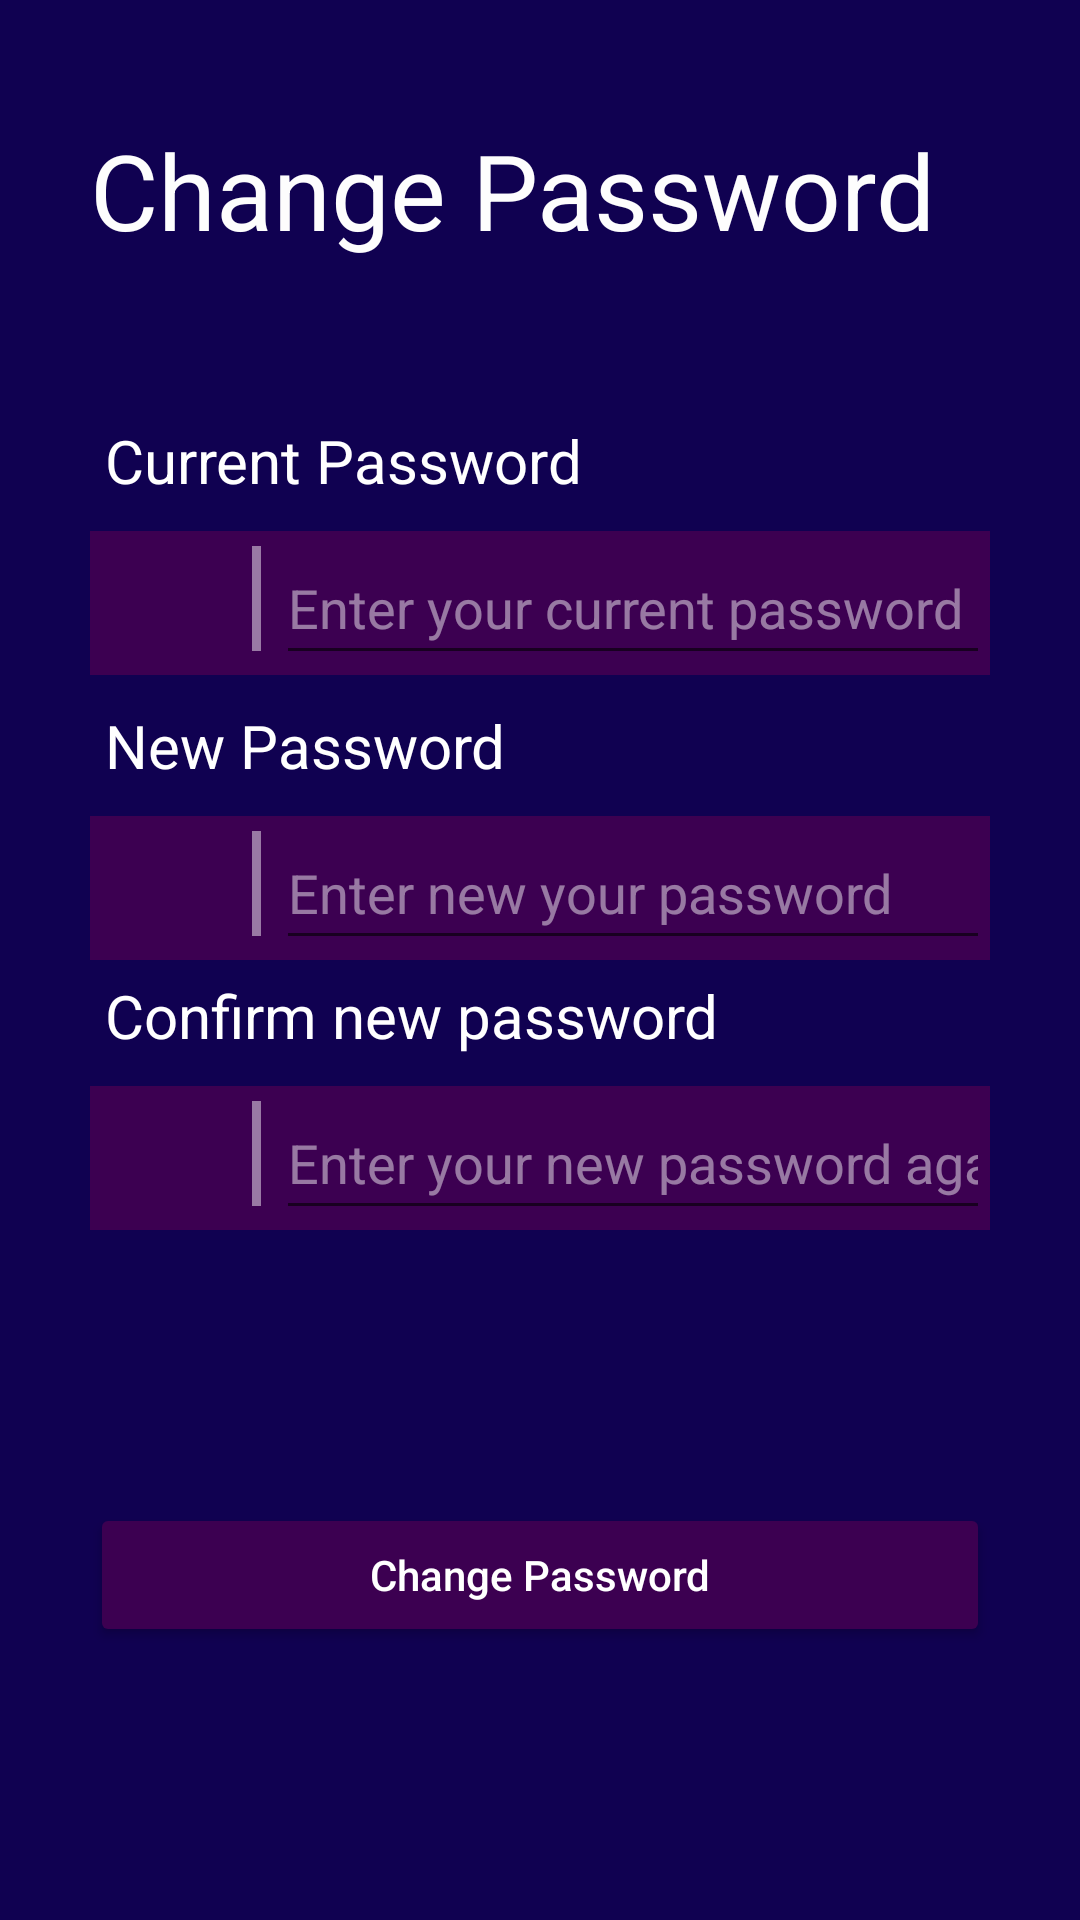

Reconstruct the res/layout file that produces this screen, plus the resources it refers to.
<!-- AndroidManifest.xml: application theme Theme.MusicAndroid -->
<!-- res/layout/activity_change_password.xml -->
<?xml version="1.0" encoding="utf-8"?>
<androidx.constraintlayout.widget.ConstraintLayout xmlns:android="http://schemas.android.com/apk/res/android"
    xmlns:app="http://schemas.android.com/apk/res-auto"
    xmlns:tools="http://schemas.android.com/tools"
    android:layout_width="match_parent"
    android:layout_height="match_parent"
    android:background="#100151"
    tools:context=".Activities.ActivityChangePassword">

    <TextView
        android:id="@+id/textView22"
        android:layout_width="wrap_content"
        android:layout_height="wrap_content"
        android:layout_marginTop="40dp"
        android:paddingLeft="30dp"
        android:text="Change Password"
        android:textColor="#FDFDFD"
        android:textSize="35dp"
        app:layout_constraintStart_toStartOf="parent"
        app:layout_constraintTop_toTopOf="parent" />

    <LinearLayout
        android:id="@+id/linearLayout2"
        android:layout_width="0dp"
        android:layout_height="wrap_content"
        android:layout_marginTop="135dp"
        android:orientation="vertical"
        android:paddingLeft="30dp"
        android:paddingRight="30dp"
        app:layout_constraintEnd_toEndOf="parent"
        app:layout_constraintStart_toStartOf="parent"
        app:layout_constraintTop_toTopOf="parent">

        <TextView
            android:id="@+id/textView6"
            android:layout_width="match_parent"
            android:layout_height="wrap_content"
            android:layout_marginBottom="5dp"
            android:padding="5dp"
            android:text="Current Password"
            android:textColor="#FFFFFF"
            android:textSize="20sp" />

        <LinearLayout
            android:layout_width="match_parent"
            android:layout_height="match_parent"
            android:layout_gravity="center"
            android:layout_marginBottom="5dp"
            android:background="#3C0051 "
            android:orientation="horizontal">

            <ImageView
                android:id="@+id/imgMailIcon"
                android:layout_width="24dp"
                android:layout_height="24dp"
                android:layout_marginLeft="15dp"
                android:layout_marginTop="12dp"
                android:layout_marginRight="15dp"
                app:srcCompat="@drawable/ic_key" />

            <LinearLayout
                android:layout_width="3dp"
                android:layout_height="35dp"
                android:layout_marginTop="5dp"
                android:layout_marginRight="5dp"
                android:background="#79FFFFFF"
                android:orientation="horizontal"></LinearLayout>

            <EditText
                android:id="@+id/edtChangeCurPass"
                android:layout_width="wrap_content"
                android:layout_height="wrap_content"
                android:layout_weight="3"
                android:ems="10"
                android:hint="Enter your current password"
                android:inputType="textPassword"
                android:minHeight="48dp"
                android:textColorHint="#79FFFFFF" />
        </LinearLayout>

        <TextView
            android:id="@+id/textView5"
            android:layout_width="match_parent"
            android:layout_height="wrap_content"
            android:layout_marginBottom="5dp"
            android:padding="5dp"
            android:text="New Password"
            android:textColor="#FFFFFF"
            android:textSize="20sp" />

        <LinearLayout
            android:layout_width="match_parent"
            android:layout_height="match_parent"
            android:layout_gravity="center"
            android:background="#3C0051 "
            android:orientation="horizontal">

            <ImageView
                android:id="@+id/imageView6"
                android:layout_width="24dp"
                android:layout_height="24dp"
                android:layout_marginLeft="15dp"
                android:layout_marginTop="12dp"
                android:layout_marginRight="15dp"
                app:srcCompat="@drawable/ic_key" />

            <LinearLayout
                android:layout_width="3dp"
                android:layout_height="35dp"
                android:layout_marginTop="5dp"
                android:layout_marginRight="5dp"
                android:background="#79FFFFFF"
                android:orientation="horizontal"></LinearLayout>

            <EditText
                android:id="@+id/edtChangeNewPass"
                android:layout_width="wrap_content"
                android:layout_height="wrap_content"
                android:layout_weight="3"
                android:ems="10"
                android:hint="Enter new your password"
                android:inputType="textPassword"
                android:minHeight="48dp"
                android:textColorHint="#79FFFFFF" />

        </LinearLayout>

        <TextView
            android:id="@+id/textView19"
            android:layout_width="match_parent"
            android:layout_height="wrap_content"
            android:layout_marginBottom="5dp"
            android:padding="5dp"
            android:text="Confirm new password"
            android:textColor="#FFFFFF"
            android:textSize="20sp" />

        <LinearLayout
            android:layout_width="match_parent"
            android:layout_height="match_parent"
            android:layout_gravity="center"
            android:background="#3C0051 "
            android:orientation="horizontal">

            <ImageView
                android:id="@+id/imageView6"
                android:layout_width="24dp"
                android:layout_height="24dp"
                android:layout_marginLeft="15dp"
                android:layout_marginTop="12dp"
                android:layout_marginRight="15dp"
                app:srcCompat="@drawable/ic_key" />

            <LinearLayout
                android:layout_width="3dp"
                android:layout_height="35dp"
                android:layout_marginTop="5dp"
                android:layout_marginRight="5dp"
                android:background="#79FFFFFF"
                android:orientation="horizontal"></LinearLayout>

            <EditText
                android:id="@+id/edtChangeConfirmNewPass"
                android:layout_width="wrap_content"
                android:layout_height="wrap_content"
                android:layout_weight="3"
                android:ems="10"
                android:hint="Enter your new password again"
                android:inputType="textPassword"
                android:minHeight="48dp"
                android:textColorHint="#79FFFFFF" />

        </LinearLayout>

    </LinearLayout>

    <Button
        android:id="@+id/btnChangePassSetting"
        android:layout_width="0dp"
        android:layout_height="wrap_content"
        android:layout_margin="30dp"
        android:backgroundTint="#3C0051 "
        android:text="Change Password"
        android:textAllCaps="false"
        android:textColor="#FFFFFF"
        android:textStyle="normal"
        app:layout_constraintBottom_toBottomOf="parent"
        app:layout_constraintEnd_toEndOf="parent"
        app:layout_constraintStart_toStartOf="parent"
        app:layout_constraintTop_toBottomOf="@+id/linearLayout2" />

</androidx.constraintlayout.widget.ConstraintLayout>
<!-- resources referenced by this layout -->
<resources>
  <style name="Theme.MusicAndroid" parent="Theme.MaterialComponents.DayNight.DarkActionBar">
          
          <item name="colorPrimary">@color/purple_500</item>
          <item name="colorPrimaryVariant">@color/purple_700</item>
          <item name="colorOnPrimary">@color/white</item>
          
          <item name="colorSecondary">@color/teal_200</item>
          <item name="colorSecondaryVariant">@color/teal_700</item>
          <item name="colorOnSecondary">@color/black</item>
          
          <item name="android:statusBarColor">?attr/colorPrimaryVariant</item>
          
      </style>
  <color name="purple_500">#FF6200EE</color>
  <color name="purple_700">#FF3700B3</color>
  <color name="white">#FFFFFFFF</color>
  <color name="teal_200">#FF03DAC5</color>
  <color name="teal_700">#FF018786</color>
  <color name="black">#FF000000</color>
</resources>
